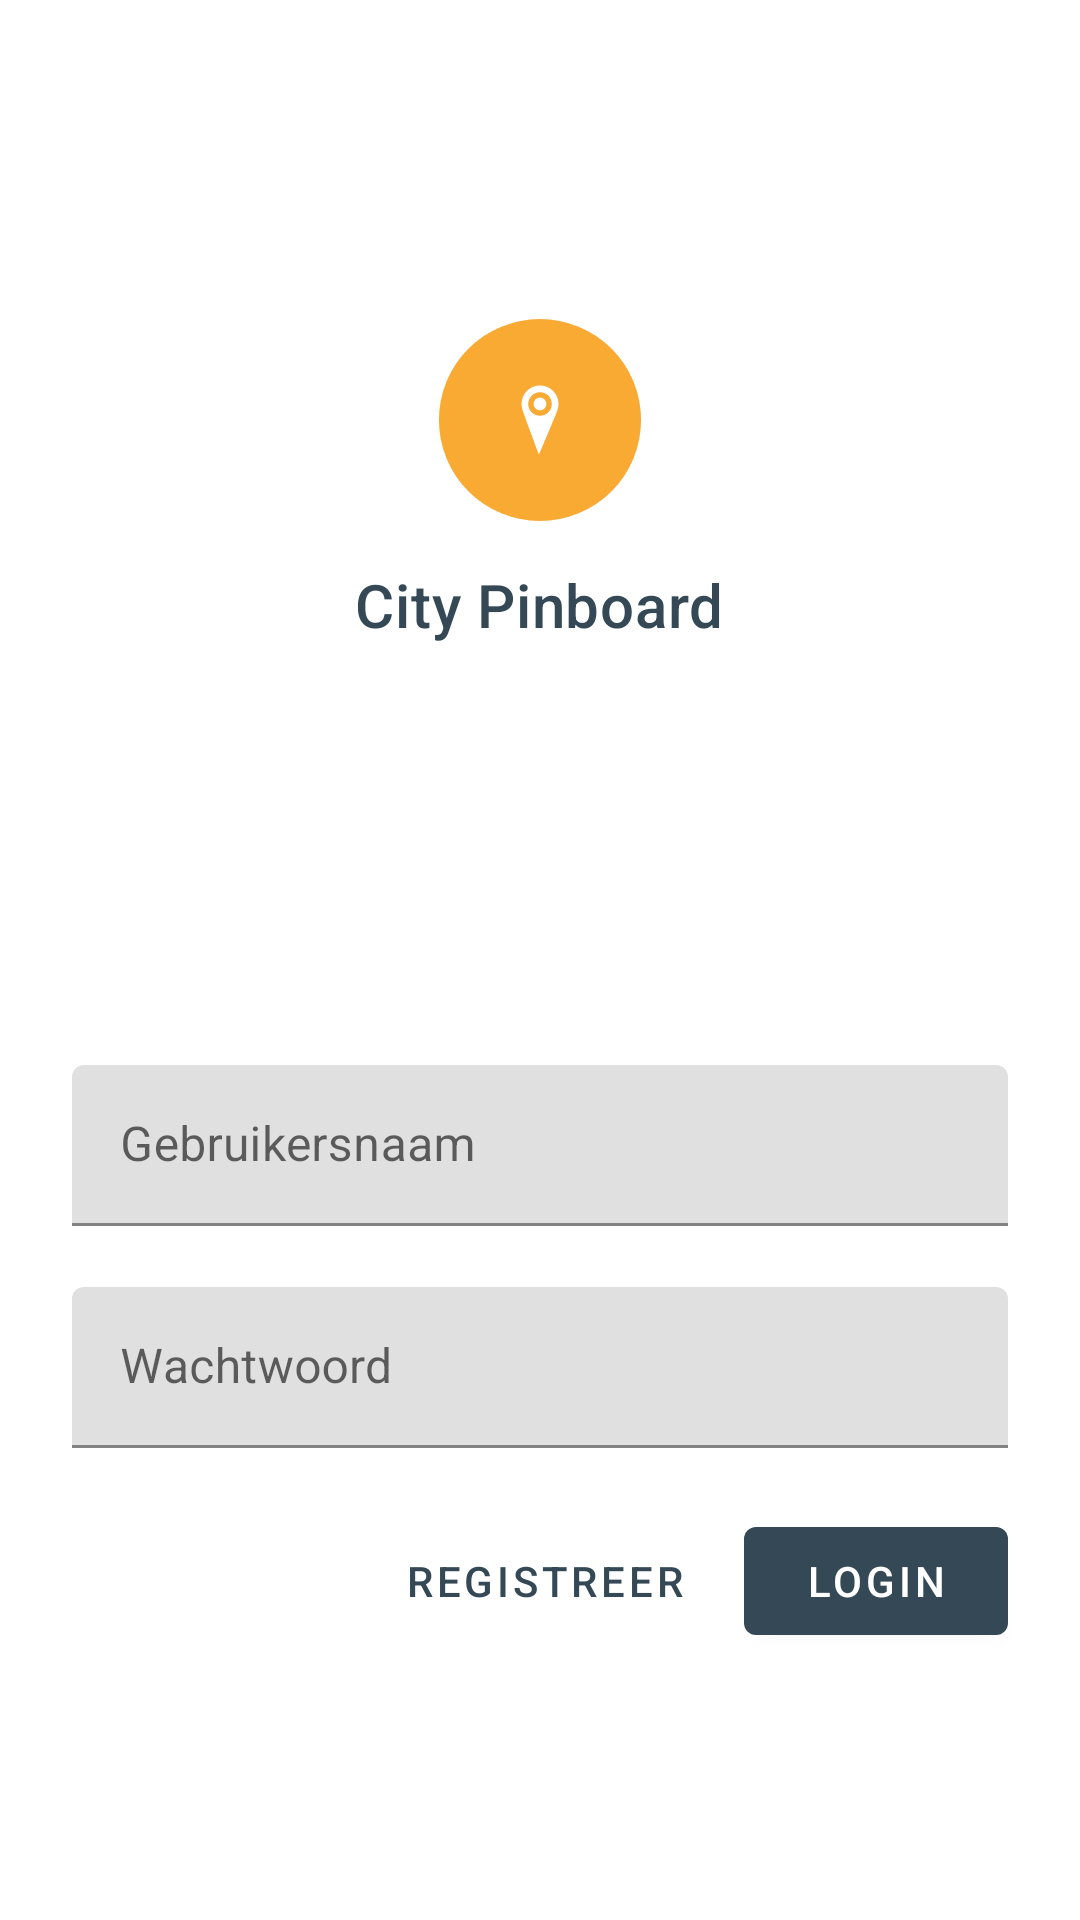

Write the Android layout XML for this screen, with the resource values it uses.
<!-- AndroidManifest.xml: application theme Theme.CityPinboard -->
<!-- res/layout/login_fragment.xml -->
<?xml version="1.0" encoding="utf-8"?>
<ScrollView xmlns:android="http://schemas.android.com/apk/res/android"
    xmlns:app="http://schemas.android.com/apk/res-auto"
    xmlns:tools="http://schemas.android.com/tools"
    android:layout_width="match_parent"
    android:layout_height="match_parent"
    tools:context=".authentication.LoginFragment">

    <LinearLayout
        android:layout_width="match_parent"
        android:layout_height="wrap_content"
        android:layout_marginTop="36dp"
        android:clipChildren="false"
        android:clipToPadding="false"
        android:orientation="vertical"
        android:padding="24dp">

        <ImageView
            android:layout_width="64dp"
            android:layout_height="64dp"
            android:layout_gravity="center_horizontal"
            android:layout_marginTop="48dp"
            android:layout_marginBottom="16dp"
            android:background="@drawable/circle"
            android:tint="@android:color/white"
            app:srcCompat="@drawable/ic_icon" />

        <TextView
            style="@style/TextAppearance.MaterialComponents.Headline6"
            android:layout_width="wrap_content"
            android:layout_height="wrap_content"
            android:layout_gravity="center_horizontal"
            android:layout_marginBottom="140dp"
            android:text="@string/app_name"
            android:textColor="@color/colorPrimary" />

        <android.support.design.widget.TextInputLayout
            android:id="@+id/username_text_input"
            style="@style/Widget.MaterialComponents.TextInputLayout.FilledBox.Dense"
            android:layout_width="match_parent"
            android:layout_height="wrap_content"
            android:hint="@string/hint_username"
            app:errorEnabled="true">

            <android.support.design.widget.TextInputEditText
                android:id="@+id/username_edit_text"
                android:layout_width="match_parent"
                android:layout_height="wrap_content"
                android:inputType="text"
                android:maxLines="1" />
        </android.support.design.widget.TextInputLayout>

        <android.support.design.widget.TextInputLayout
            android:id="@+id/password_text_input"
            style="@style/Widget.MaterialComponents.TextInputLayout.FilledBox.Dense"
            android:layout_width="match_parent"
            android:layout_height="wrap_content"
            android:hint="@string/hint_password"
            app:errorEnabled="true">

            <android.support.design.widget.TextInputEditText
                android:id="@+id/password_edit_text"
                android:layout_width="match_parent"
                android:layout_height="wrap_content"
                android:inputType="textPassword" />
        </android.support.design.widget.TextInputLayout>

        <RelativeLayout
            android:layout_width="match_parent"
            android:layout_height="wrap_content">

            <android.support.design.button.MaterialButton
                android:id="@+id/registreer_button"
                style="@style/Widget.MaterialComponents.Button.TextButton"
                android:layout_width="wrap_content"
                android:layout_height="wrap_content"
                android:layout_alignParentTop="true"
                android:layout_marginTop="0dp"
                android:layout_marginEnd="12dp"
                android:layout_toStartOf="@+id/next_button"
                android:text="@string/register_button" />

            <android.support.design.button.MaterialButton
                android:id="@+id/next_button"
                android:layout_width="wrap_content"
                android:layout_height="wrap_content"
                android:layout_alignParentEnd="true"
                android:layout_alignParentRight="true"
                android:text="@string/next_button" />

        </RelativeLayout>
    </LinearLayout>
</ScrollView>
<!-- resources referenced by this layout -->
<resources>
  <color name="colorPrimary">#344955</color>
  <!-- drawable circle (drawable) -->
  <shape xmlns:android="http://schemas.android.com/apk/res/android"
      android:innerRadius="0dp"
      android:shape="ring"
      android:thicknessRatio="1.9"
      android:useLevel="false">
      <solid android:color="@color/colorAccent" />
  </shape>
  <!-- drawable ic_icon (drawable) -->
  <vector xmlns:android="http://schemas.android.com/apk/res/android"
          android:width="108dp"
          android:height="108dp"
          android:viewportWidth="735.9389"
          android:viewportHeight="735.9389">
      <group android:translateX="235.50044"
              android:translateY="235.50044">
        <path
            android:pathData="M156.831,70.804c0,13.473 -10.904,24.396 -24.357,24.396c-13.434,0 -24.357,-10.923 -24.357,-24.396c0,-13.434 10.904,-24.337 24.357,-24.337C145.927,46.467 156.831,57.37 156.831,70.804zM203.298,70.795c0,8.764 -1.661,17.098 -4.563,24.836c-9.282,27.571 -70.736,169.307 -70.736,169.307S70.14,110.403 65.118,92.68c-2.237,-6.868 -3.478,-14.196 -3.478,-21.866C61.64,31.743 93.354,0 132.474,0C171.593,-0.01 203.307,31.733 203.298,70.795zM177.661,71.078c0,-24.953 -20.214,-45.197 -45.187,-45.197c-24.953,0 -45.177,20.234 -45.177,45.187s20.224,45.187 45.177,45.187C157.446,116.255 177.661,96.031 177.661,71.078z"
            android:fillColor="#F9AA33" />
      </group>
  </vector>
  <string name="app_name">City Pinboard</string>
  <string name="hint_password">Wachtwoord</string>
  <string name="hint_username">Gebruikersnaam</string>
  <string name="next_button">Login</string>
  <string name="register_button">Registreer</string>
  <style name="Theme.CityPinboard" parent="Theme.MaterialComponents.Light.DarkActionBar">
          
          <item name="colorPrimary">@color/colorPrimary</item>
          <item name="colorPrimaryDark">@color/colorPrimaryDark</item>
          <item name="colorAccent">@color/colorAccent</item>
          <item name="colorError">@color/colorError</item>
      </style>
  <color name="colorAccent">#F9AA33</color>
  <color name="colorPrimaryDark">#232F34</color>
  <color name="colorError">#B00020</color>
</resources>
